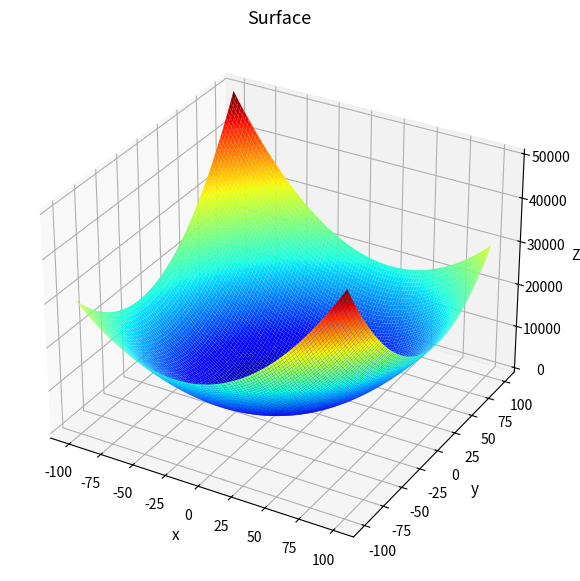

Write the Python code that produced this figure.
import matplotlib.pyplot as plt
import numpy as np
from mpl_toolkits.mplot3d import Axes3D

def f(x, y):
    return 2*x**2 - x*y + 2*y**2
x = np.linspace(-100, 100, 100)
y = np.linspace(-100, 100, 100)
X, Y = np.meshgrid(x, y)
Z = f(X,Y)
print(Z)
print(Z.shape)
fig = plt.figure(figsize = (10,7))
ax = plt.axes(projection='3d')
ax.plot_surface(X, Y, Z, rstride=1, cstride=1,
cmap='jet', edgecolor='none')
ax.set_title("Surface", fontsize = 13)
ax.set_xlabel('x', fontsize = 11)
ax.set_ylabel('y', fontsize = 11)
ax.set_zlabel('Z', fontsize = 10)

plt.show()
